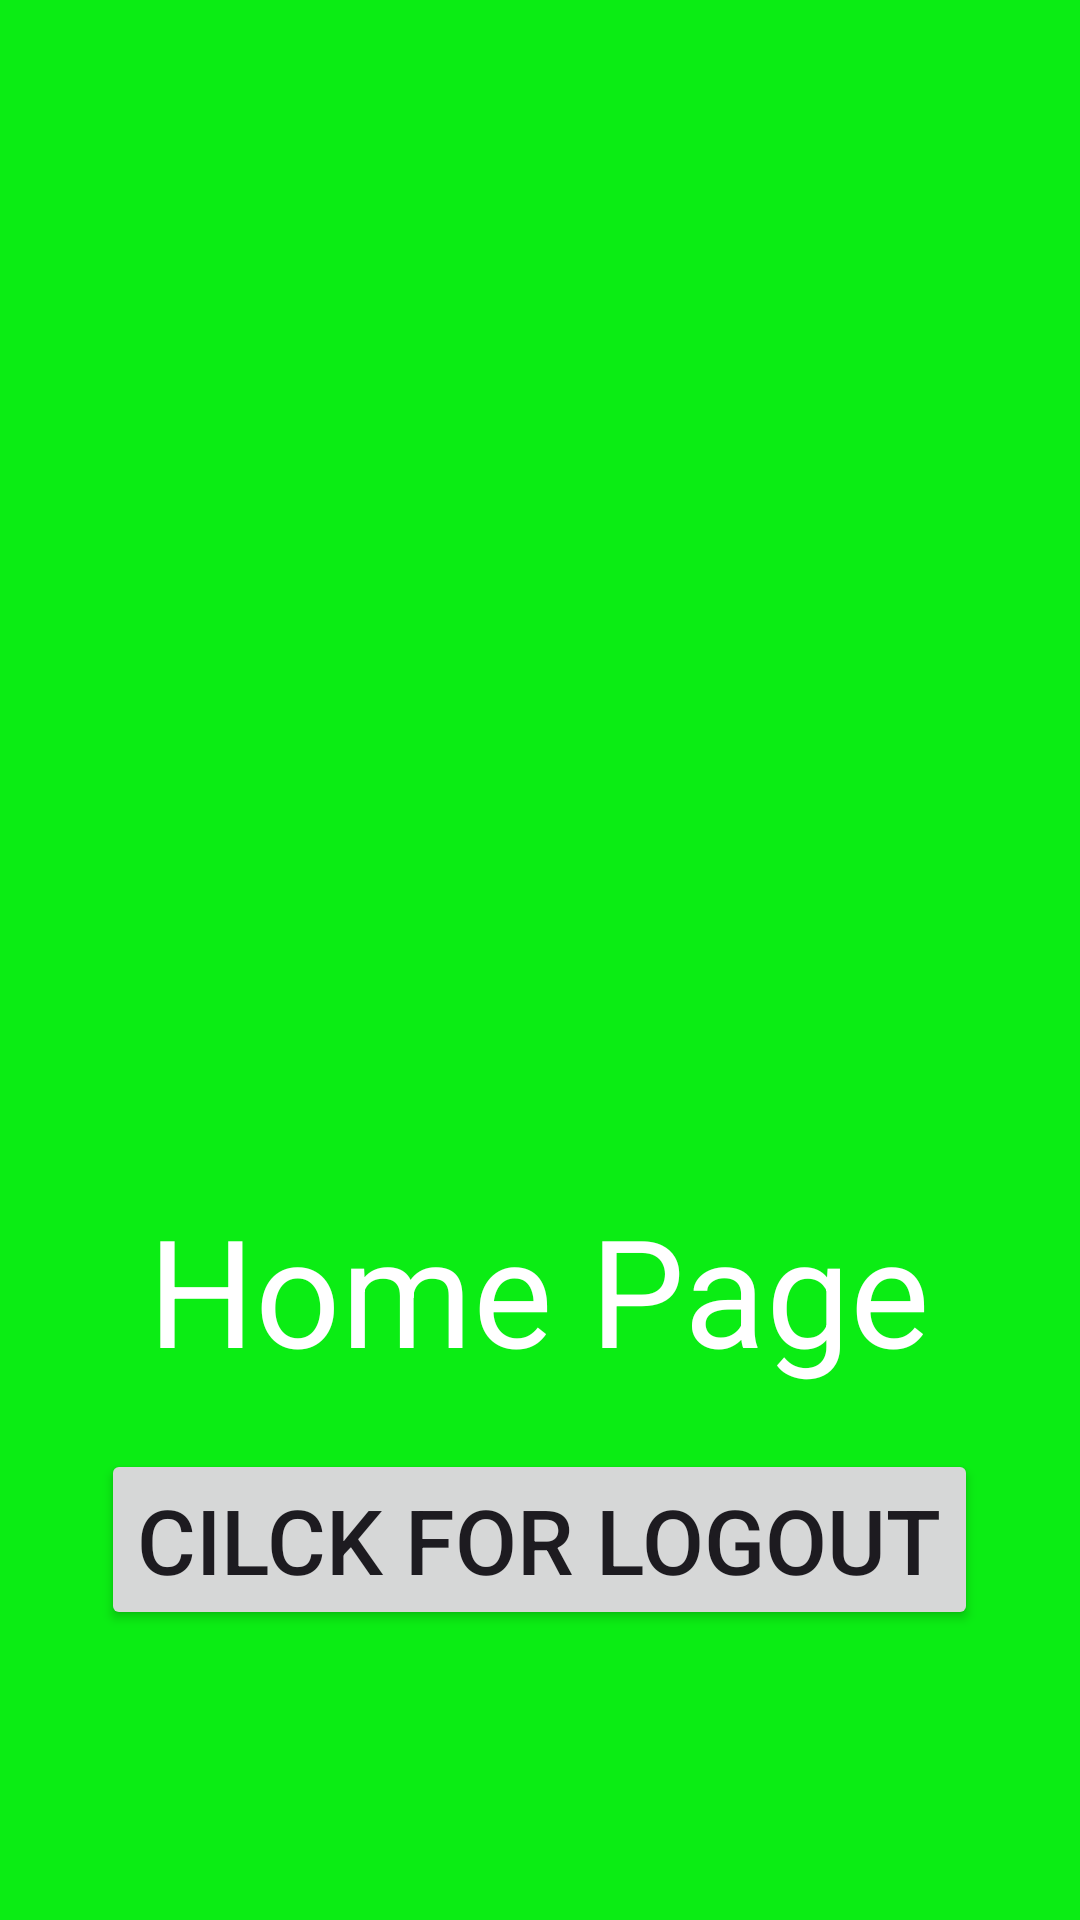

Layout XML and referenced resources for this Android screen:
<!-- AndroidManifest.xml: application theme Theme.IntermediateAndroid -->
<!-- res/layout/activity_home.xml -->
<?xml version="1.0" encoding="utf-8"?>
<LinearLayout
    xmlns:android="http://schemas.android.com/apk/res/android"
    xmlns:app="http://schemas.android.com/apk/res-auto"
    xmlns:tools="http://schemas.android.com/tools"
    android:layout_width="match_parent"
    android:layout_height="match_parent"
    android:orientation="vertical"
    android:gravity="center"
    android:background="@color/green"
    tools:context=".Home_Activity">

    <ImageView
        android:layout_width="300dp"
        android:layout_height="300dp"
        android:src="@drawable/home"/>

    <TextView
        android:layout_width="wrap_content"
        android:layout_height="wrap_content"
        android:text="Home Page"
        android:textSize="50sp"
        android:textColor="@color/white"/>
    <Button
        android:layout_width="wrap_content"
        android:layout_height="wrap_content"
        android:text="Cilck for Logout"
        android:textSize="30sp"
        android:layout_marginTop="20dp"
        android:id="@+id/Logout_button"/>


</LinearLayout>
<!-- resources referenced by this layout -->
<resources>
  <color name="green">#0BED14</color>
  <color name="white">#FFFFFFFF</color>
  <style name="Theme.IntermediateAndroid" parent="Base.Theme.IntermediateAndroid" />
  <style name="Base.Theme.IntermediateAndroid" parent="Theme.Material3.DayNight.NoActionBar">
          
          
      </style>
</resources>
